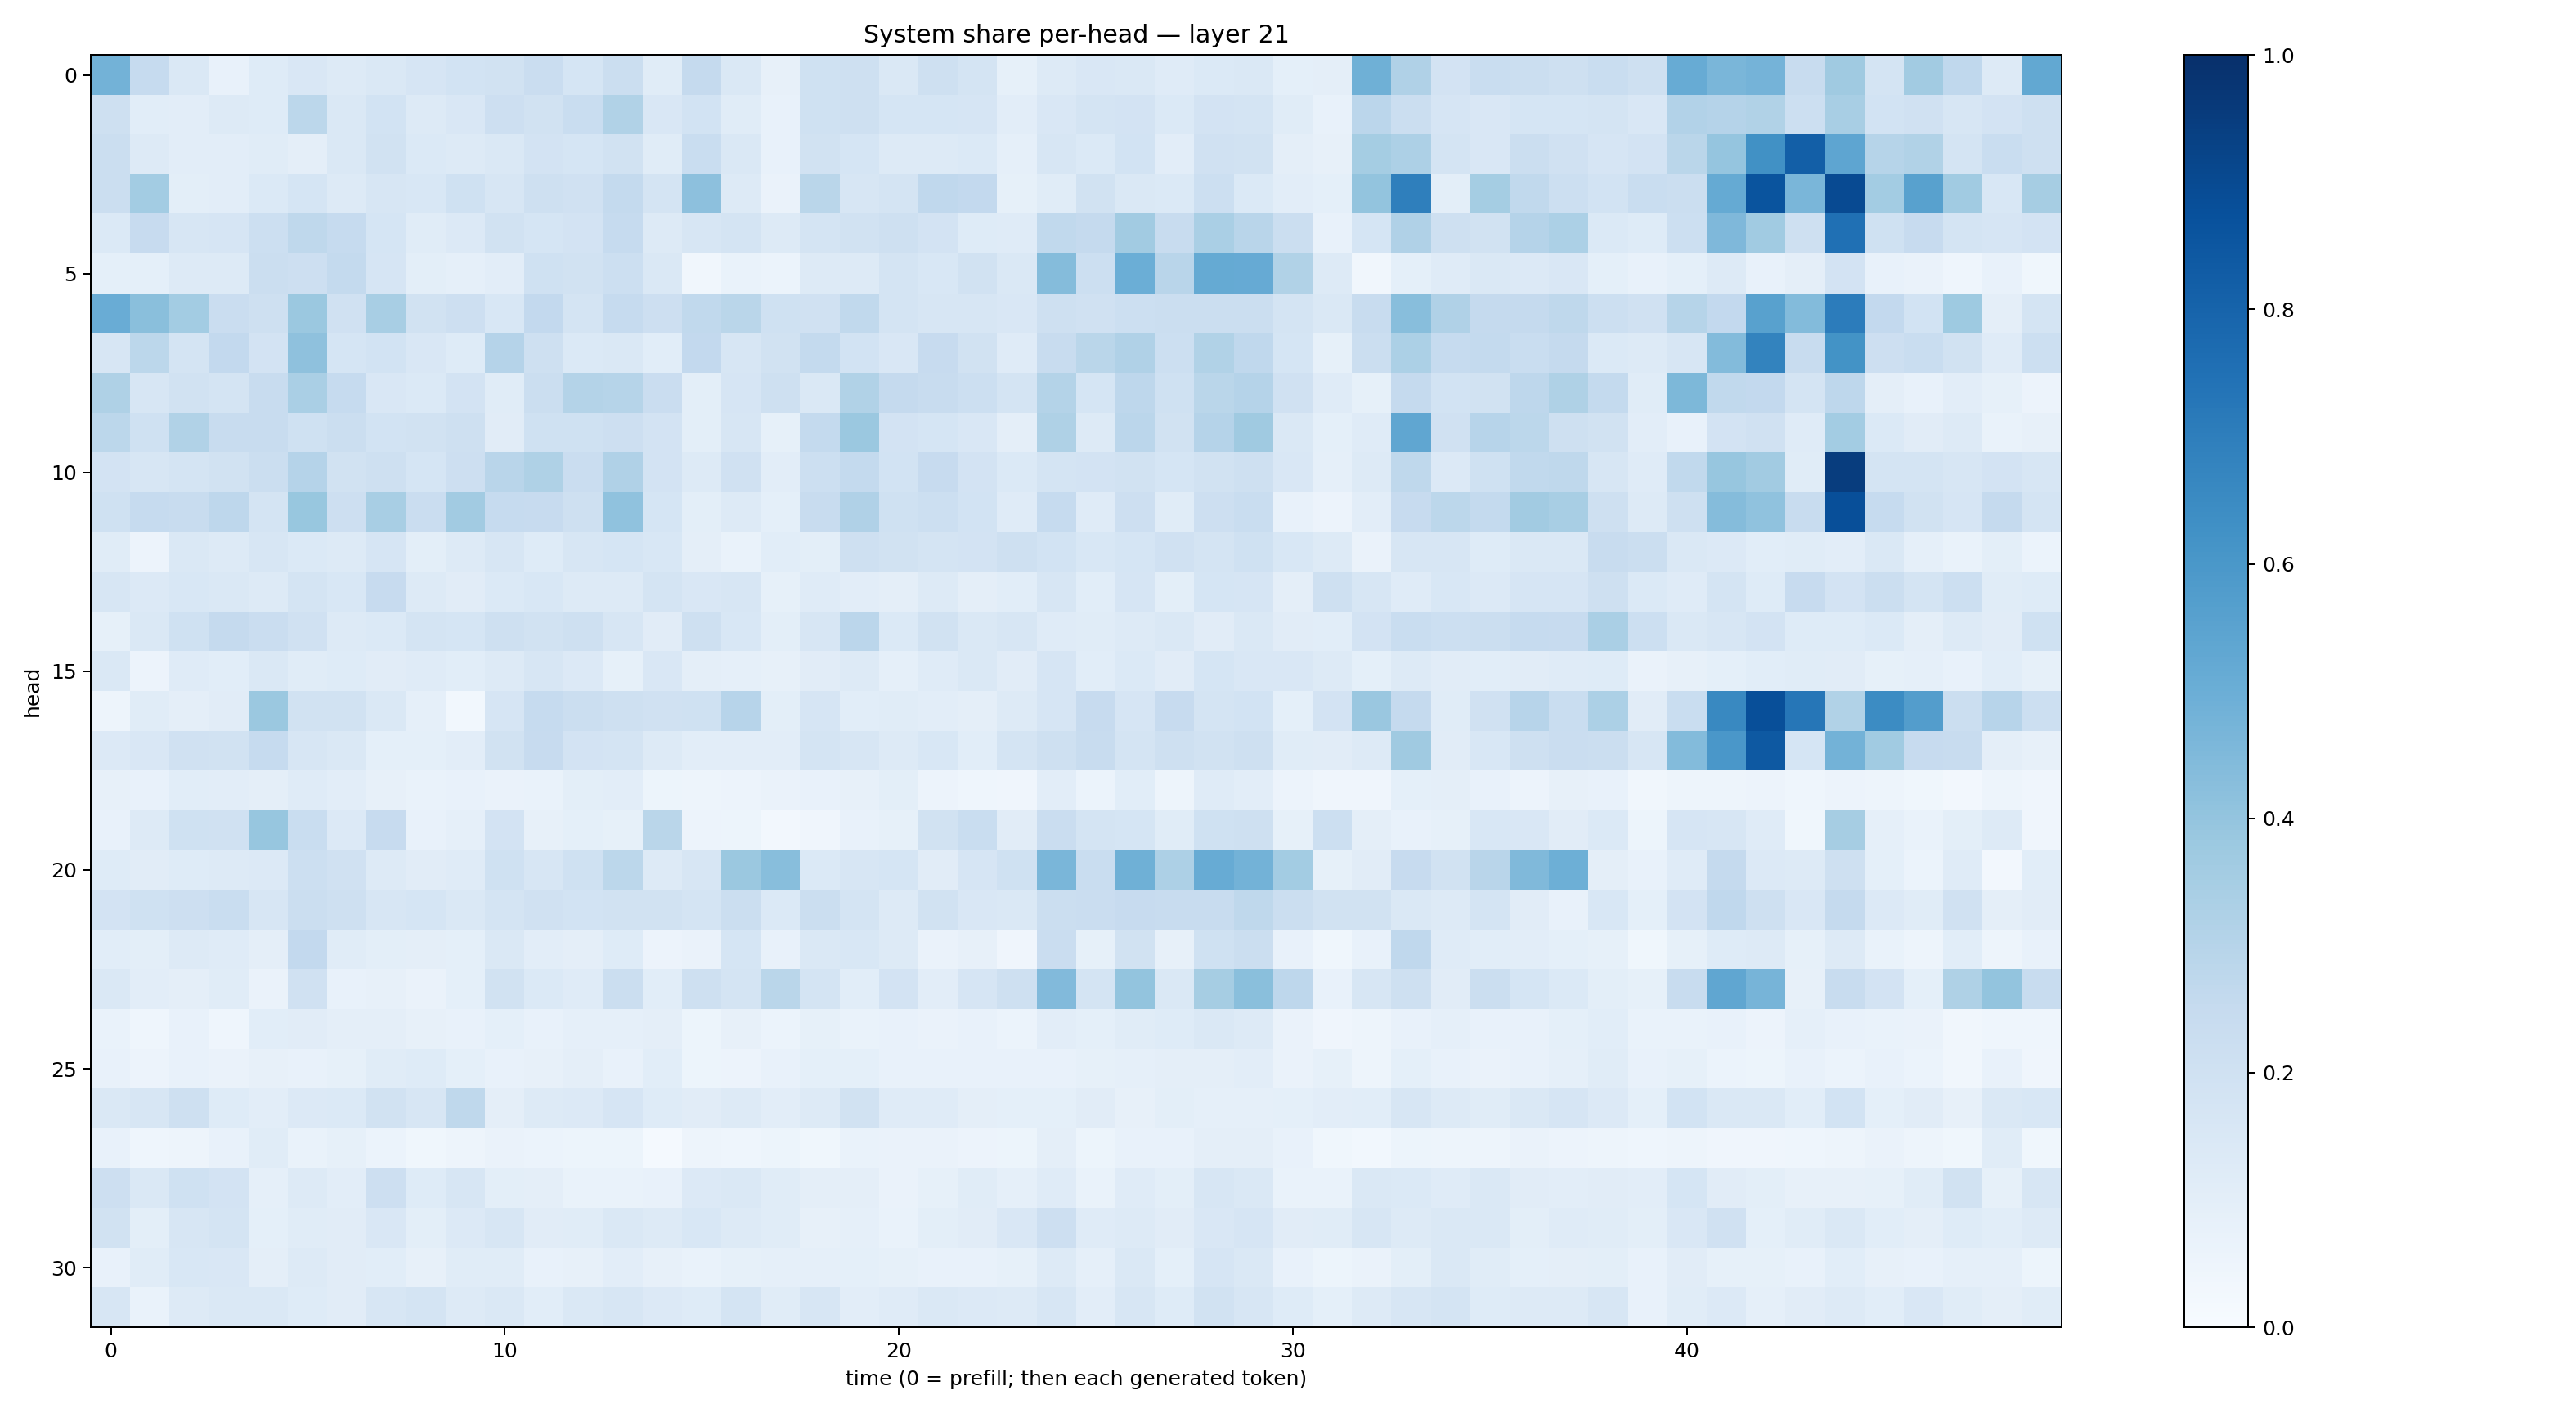

The table this chart was drawn from, first rows:
0.47785157, 0.24864204, 0.14163582, 0.07515132, 0.12403187, 0.15055668, 0.13189676, 0.14469348, 0.16514894, 0.18685533, 0.19407022, 0.22773395, 0.17132464, 0.22396536, 0.1158937, 0.2504597, 0.14738904, 0.0806038, 0.2029143, 0.20417349, 0.14790131, 0.20698883, 0.1741379, 0.085173436
0.2037, 0.1075, 0.1035, 0.125, 0.1232, 0.2792, 0.1447, 0.1862, 0.1273, 0.1498, 0.2127, 0.1896, 0.2318, 0.3157, 0.1509, 0.1847, 0.1168, 0.07148, 0.1993, 0.2095, 0.1688, 0.1697, 0.1642, 0.1042
0.226, 0.1298, 0.1039, 0.1038, 0.1133, 0.09424, 0.1429, 0.1895, 0.1387, 0.1323, 0.1449, 0.1829, 0.1683, 0.1895, 0.1164, 0.233, 0.1431, 0.07159, 0.1906, 0.1719, 0.1315, 0.1301, 0.1392, 0.08853
0.2253, 0.3558, 0.09908, 0.1048, 0.1388, 0.1697, 0.127, 0.1595, 0.1553, 0.2027, 0.159, 0.2089, 0.1992, 0.2567, 0.1732, 0.4158, 0.1269, 0.06403, 0.2869, 0.1577, 0.1758, 0.2673, 0.2605, 0.08361
0.1403, 0.2433, 0.1622, 0.165, 0.218, 0.2699, 0.2476, 0.1717, 0.1158, 0.1355, 0.1944, 0.169, 0.1803, 0.2465, 0.1283, 0.1566, 0.1763, 0.132, 0.1767, 0.1927, 0.2072, 0.1802, 0.1221, 0.1181
0.09077, 0.08993, 0.1286, 0.1252, 0.224, 0.2143, 0.2542, 0.167, 0.1011, 0.08897, 0.1038, 0.2029, 0.1888, 0.216, 0.1451, 0.03369, 0.06867, 0.06091, 0.1259, 0.1267, 0.1727, 0.1552, 0.1881, 0.1436
0.5046, 0.4252, 0.3571, 0.2281, 0.2093, 0.3798, 0.1956, 0.3433, 0.1919, 0.2143, 0.1545, 0.2589, 0.1796, 0.249, 0.2118, 0.2622, 0.2857, 0.1995, 0.1981, 0.2618, 0.1738, 0.1607, 0.1639, 0.15
0.1624, 0.2783, 0.1724, 0.2606, 0.1815, 0.4129, 0.1717, 0.1856, 0.1518, 0.1236, 0.3037, 0.2071, 0.1398, 0.1462, 0.106, 0.2583, 0.1586, 0.1921, 0.2542, 0.186, 0.1497, 0.2451, 0.189, 0.1202
0.3212, 0.1568, 0.1904, 0.1773, 0.2398, 0.3369, 0.2486, 0.1511, 0.139, 0.1829, 0.115, 0.2218, 0.3049, 0.2984, 0.2282, 0.09876, 0.1667, 0.2064, 0.1442, 0.3149, 0.2538, 0.2415, 0.2186, 0.1743
0.2789, 0.2009, 0.3138, 0.2409, 0.2406, 0.2021, 0.2206, 0.1839, 0.1928, 0.2053, 0.1108, 0.2013, 0.2007, 0.2119, 0.1813, 0.1011, 0.1584, 0.08434, 0.255, 0.3815, 0.1833, 0.1695, 0.1505, 0.09511
0.1803, 0.164, 0.1758, 0.191, 0.226, 0.3009, 0.1935, 0.2051, 0.1697, 0.2128, 0.2904, 0.324, 0.2287, 0.3201, 0.1817, 0.1307, 0.1971, 0.1023, 0.2177, 0.2548, 0.1863, 0.2443, 0.1803, 0.1394
0.2028, 0.2474, 0.2394, 0.276, 0.1762, 0.3895, 0.2126, 0.3428, 0.2296, 0.3627, 0.247, 0.2455, 0.2082, 0.407, 0.1689, 0.09818, 0.1325, 0.09186, 0.2364, 0.3167, 0.2024, 0.2158, 0.1839, 0.1172
0.117, 0.05824, 0.1458, 0.1315, 0.1627, 0.1375, 0.1256, 0.1643, 0.09826, 0.1293, 0.1619, 0.1212, 0.1569, 0.1698, 0.1538, 0.09378, 0.0701, 0.1085, 0.09916, 0.2088, 0.1881, 0.1748, 0.1799, 0.2081
0.1597, 0.1349, 0.1556, 0.1437, 0.1263, 0.1731, 0.1559, 0.2452, 0.1279, 0.1114, 0.1397, 0.153, 0.1252, 0.1297, 0.1771, 0.1507, 0.162, 0.08376, 0.1191, 0.1038, 0.09547, 0.1286, 0.09409, 0.1056
0.08474, 0.1421, 0.2013, 0.2514, 0.2294, 0.198, 0.1284, 0.1395, 0.1786, 0.1716, 0.2082, 0.1943, 0.2096, 0.1569, 0.1112, 0.2057, 0.155, 0.0977, 0.1611, 0.2844, 0.1387, 0.1879, 0.143, 0.163
0.1484, 0.05836, 0.1198, 0.1064, 0.1459, 0.115, 0.1242, 0.1111, 0.1185, 0.1068, 0.1295, 0.1583, 0.1341, 0.0856, 0.1503, 0.09536, 0.08901, 0.08096, 0.1094, 0.1251, 0.08917, 0.1178, 0.1474, 0.1109
0.04786, 0.1151, 0.0958, 0.1102, 0.3801, 0.1904, 0.1892, 0.148, 0.08729, 0.02846, 0.1672, 0.2498, 0.2228, 0.2085, 0.1976, 0.1994, 0.2945, 0.09797, 0.1641, 0.1073, 0.1167, 0.1023, 0.09676, 0.1296
0.1354, 0.1486, 0.1959, 0.1942, 0.2489, 0.1621, 0.1472, 0.09108, 0.09373, 0.1017, 0.189, 0.2438, 0.1811, 0.1777, 0.1308, 0.1026, 0.1036, 0.1027, 0.175, 0.1608, 0.128, 0.1527, 0.1064, 0.1773
0.07918, 0.07322, 0.106, 0.1051, 0.09504, 0.1187, 0.1039, 0.07818, 0.06688, 0.0729, 0.06347, 0.06735, 0.09778, 0.1037, 0.05333, 0.04958, 0.05789, 0.06398, 0.07057, 0.08066, 0.1006, 0.05573, 0.04389, 0.04143
0.07524, 0.1307, 0.2016, 0.1957, 0.392, 0.2341, 0.1363, 0.2429, 0.07364, 0.08875, 0.1834, 0.08126, 0.0909, 0.08379, 0.2887, 0.05754, 0.05152, 0.02733, 0.04141, 0.07293, 0.0852, 0.1938, 0.2336, 0.1123
0.1243, 0.111, 0.1221, 0.125, 0.1329, 0.2155, 0.1968, 0.1289, 0.1102, 0.1207, 0.2012, 0.1613, 0.1997, 0.28, 0.1262, 0.1586, 0.3805, 0.4262, 0.1381, 0.1626, 0.1708, 0.1126, 0.1643, 0.2008
0.1821, 0.2002, 0.2144, 0.2313, 0.1569, 0.2257, 0.2092, 0.1613, 0.1686, 0.1484, 0.1719, 0.1961, 0.1856, 0.1942, 0.188, 0.1793, 0.2197, 0.1383, 0.2232, 0.1794, 0.1258, 0.1898, 0.1496, 0.1441
0.1093, 0.1007, 0.1273, 0.1183, 0.09589, 0.2597, 0.1161, 0.09867, 0.09517, 0.09176, 0.1415, 0.1053, 0.09516, 0.1218, 0.05598, 0.06636, 0.1681, 0.07512, 0.1473, 0.1527, 0.132, 0.06451, 0.07829, 0.04225
0.1466, 0.1026, 0.09478, 0.1144, 0.06628, 0.1964, 0.07312, 0.0801, 0.06359, 0.09315, 0.1886, 0.1399, 0.1206, 0.2258, 0.1061, 0.2032, 0.1724, 0.2872, 0.1757, 0.1086, 0.1813, 0.1031, 0.1676, 0.2064
0.06961, 0.04585, 0.0754, 0.04596, 0.1055, 0.111, 0.0948, 0.09654, 0.07905, 0.07793, 0.09347, 0.0763, 0.08679, 0.08604, 0.09425, 0.05154, 0.08047, 0.06042, 0.08304, 0.06886, 0.07096, 0.0654, 0.07072, 0.05886
0.07039, 0.0569, 0.07366, 0.06429, 0.08051, 0.07087, 0.08324, 0.1167, 0.1227, 0.09205, 0.07681, 0.07824, 0.09517, 0.07688, 0.1075, 0.05253, 0.05575, 0.0716, 0.09344, 0.0903, 0.07369, 0.07771, 0.07415, 0.07416
0.1462, 0.1636, 0.2075, 0.1245, 0.1046, 0.1341, 0.1375, 0.1939, 0.1598, 0.2706, 0.09655, 0.1253, 0.1359, 0.1662, 0.1215, 0.1121, 0.1299, 0.104, 0.1292, 0.1897, 0.1198, 0.1176, 0.09615, 0.0909
0.07405, 0.04666, 0.04998, 0.07252, 0.1155, 0.06764, 0.08528, 0.0604, 0.03713, 0.05027, 0.06286, 0.06161, 0.05229, 0.05443, 0.01494, 0.04849, 0.04464, 0.05228, 0.03732, 0.07007, 0.06336, 0.0629, 0.05827, 0.05267
0.2113, 0.1455, 0.1993, 0.1798, 0.08775, 0.126, 0.1033, 0.2145, 0.1242, 0.1606, 0.1003, 0.09641, 0.07002, 0.07022, 0.0761, 0.1349, 0.142, 0.1143, 0.09419, 0.09728, 0.06573, 0.08255, 0.1156, 0.08698
0.1877, 0.1001, 0.1608, 0.1784, 0.09139, 0.1151, 0.1095, 0.1522, 0.1015, 0.1349, 0.1571, 0.1131, 0.1155, 0.1414, 0.1301, 0.1531, 0.1302, 0.1164, 0.08051, 0.0874, 0.06935, 0.0995, 0.1126, 0.1521
0.07613, 0.1134, 0.1529, 0.1492, 0.0973, 0.1322, 0.1125, 0.108, 0.08169, 0.115, 0.1139, 0.07073, 0.08079, 0.1051, 0.08102, 0.07018, 0.08304, 0.08767, 0.08819, 0.0903, 0.08541, 0.07316, 0.07584, 0.08368
0.1636, 0.06739, 0.1292, 0.1421, 0.1412, 0.1235, 0.1113, 0.1573, 0.1795, 0.1288, 0.1409, 0.1078, 0.1432, 0.1587, 0.1365, 0.1237, 0.1731, 0.1172, 0.1624, 0.1038, 0.1201, 0.1421, 0.136, 0.125
